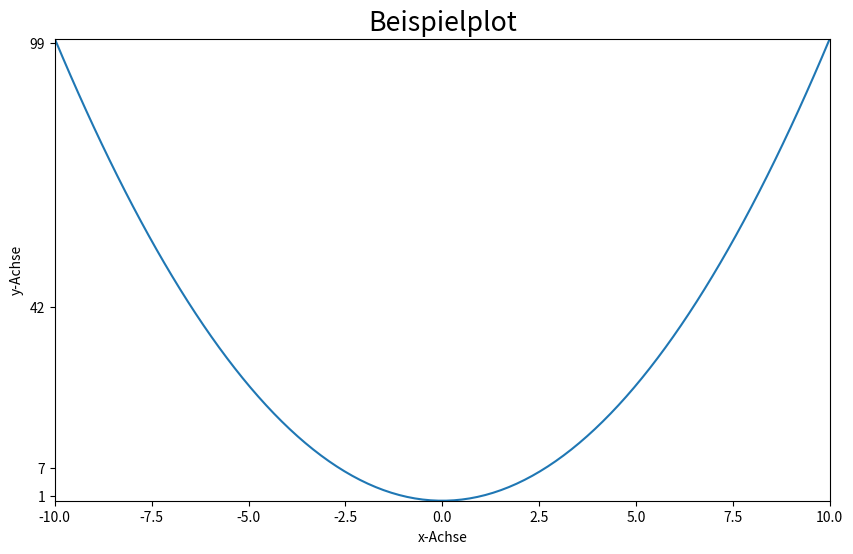

Source code (Python):
# -*- coding: utf-8 -*-
"""Manipulation des Achsenbeschriftung und -einteilung.

Python bietet viele Möglichkeiten die Darstellung von Grafiken (figures) zu
editieren. In diesem Skript sollen einige davon dargestellt werden. Hierbei
besteht in keinster Weise Anspruch auf Vollständigkeit.

"""

import matplotlib as mpl
import matplotlib.pyplot as plt
import numpy as np


x = np.linspace(-10, 10, 100)

# Erstellen eines Standardplots
fig, ax = plt.subplots(figsize=(10, 6))
ax.plot(x, x**2)

## Eigenschaften der Achsen editieren
# Wertebereich der Achsen
ax.set_xlim(-10, 10)
ax.set_ylim(0, 100)

# Explizite Angabe der angezeigten Werte auf der y-Achse:
ax.set_yticks([1, 7, 42, 99])

## Achsenbeschriftung

# Die Schriftgrösse (FontSize) auf 16 Pt verändern.
mpl.rc('font', size=16)

# Beschriftung der Achsen und erstellen einer Überschrift
ax.set_xlabel('x-Achse')
ax.set_ylabel('y-Achse')
ax.set_title('Beispielplot')

plt.show() # Anzeigen des Plots
